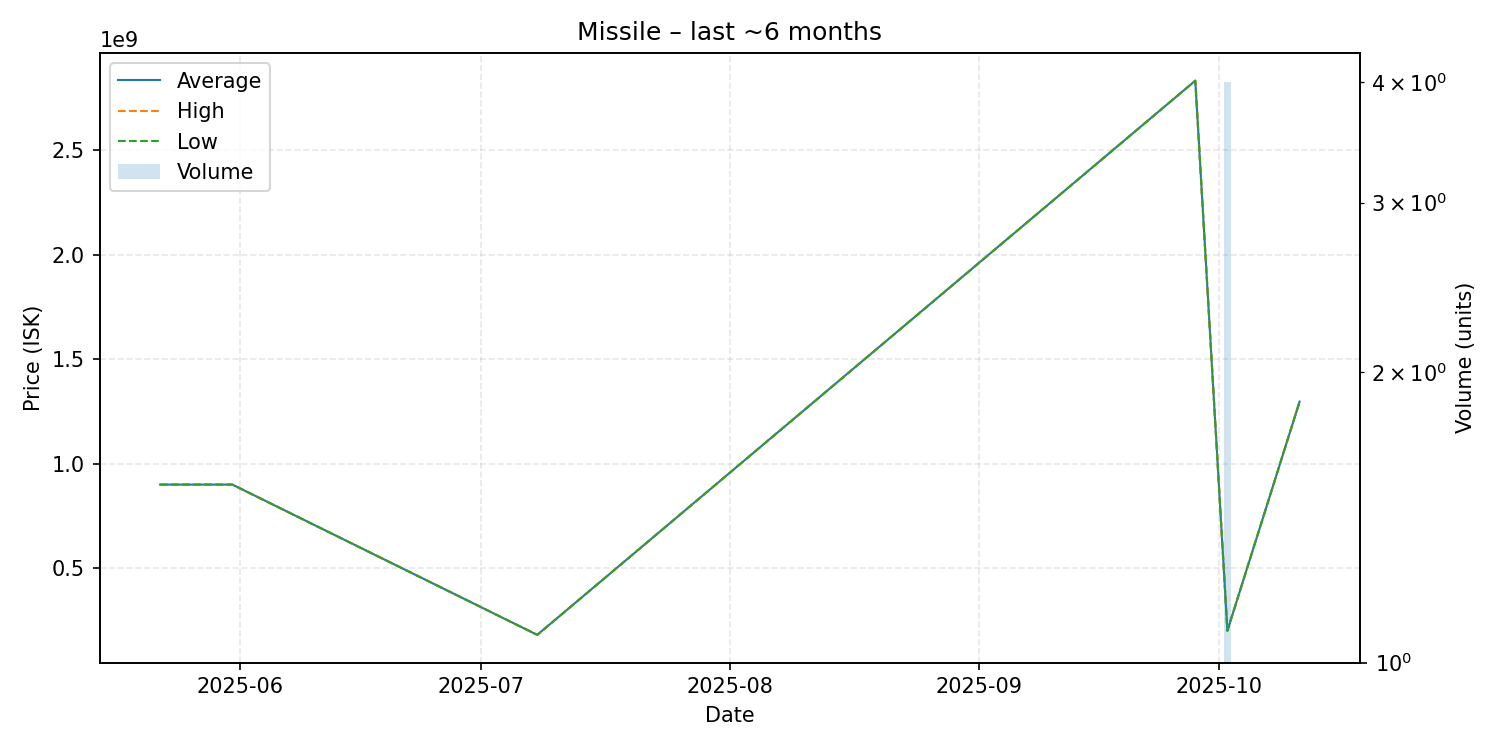

The file beside this chart, header and first rows:
date, average, highest, lowest, order_count, volume
2025-05-22, 899600000, 899600000, 899600000, 1, 1
2025-05-31, 899700000, 899700000, 899700000, 1, 1
2025-07-08, 180200000, 180200000, 180200000, 1, 1
2025-09-28, 2833000000, 2833000000, 2833000000, 1, 1
2025-10-02, 200000000, 200000000, 200000000, 1, 4
2025-10-11, 1297000000, 1297000000, 1297000000, 1, 1
